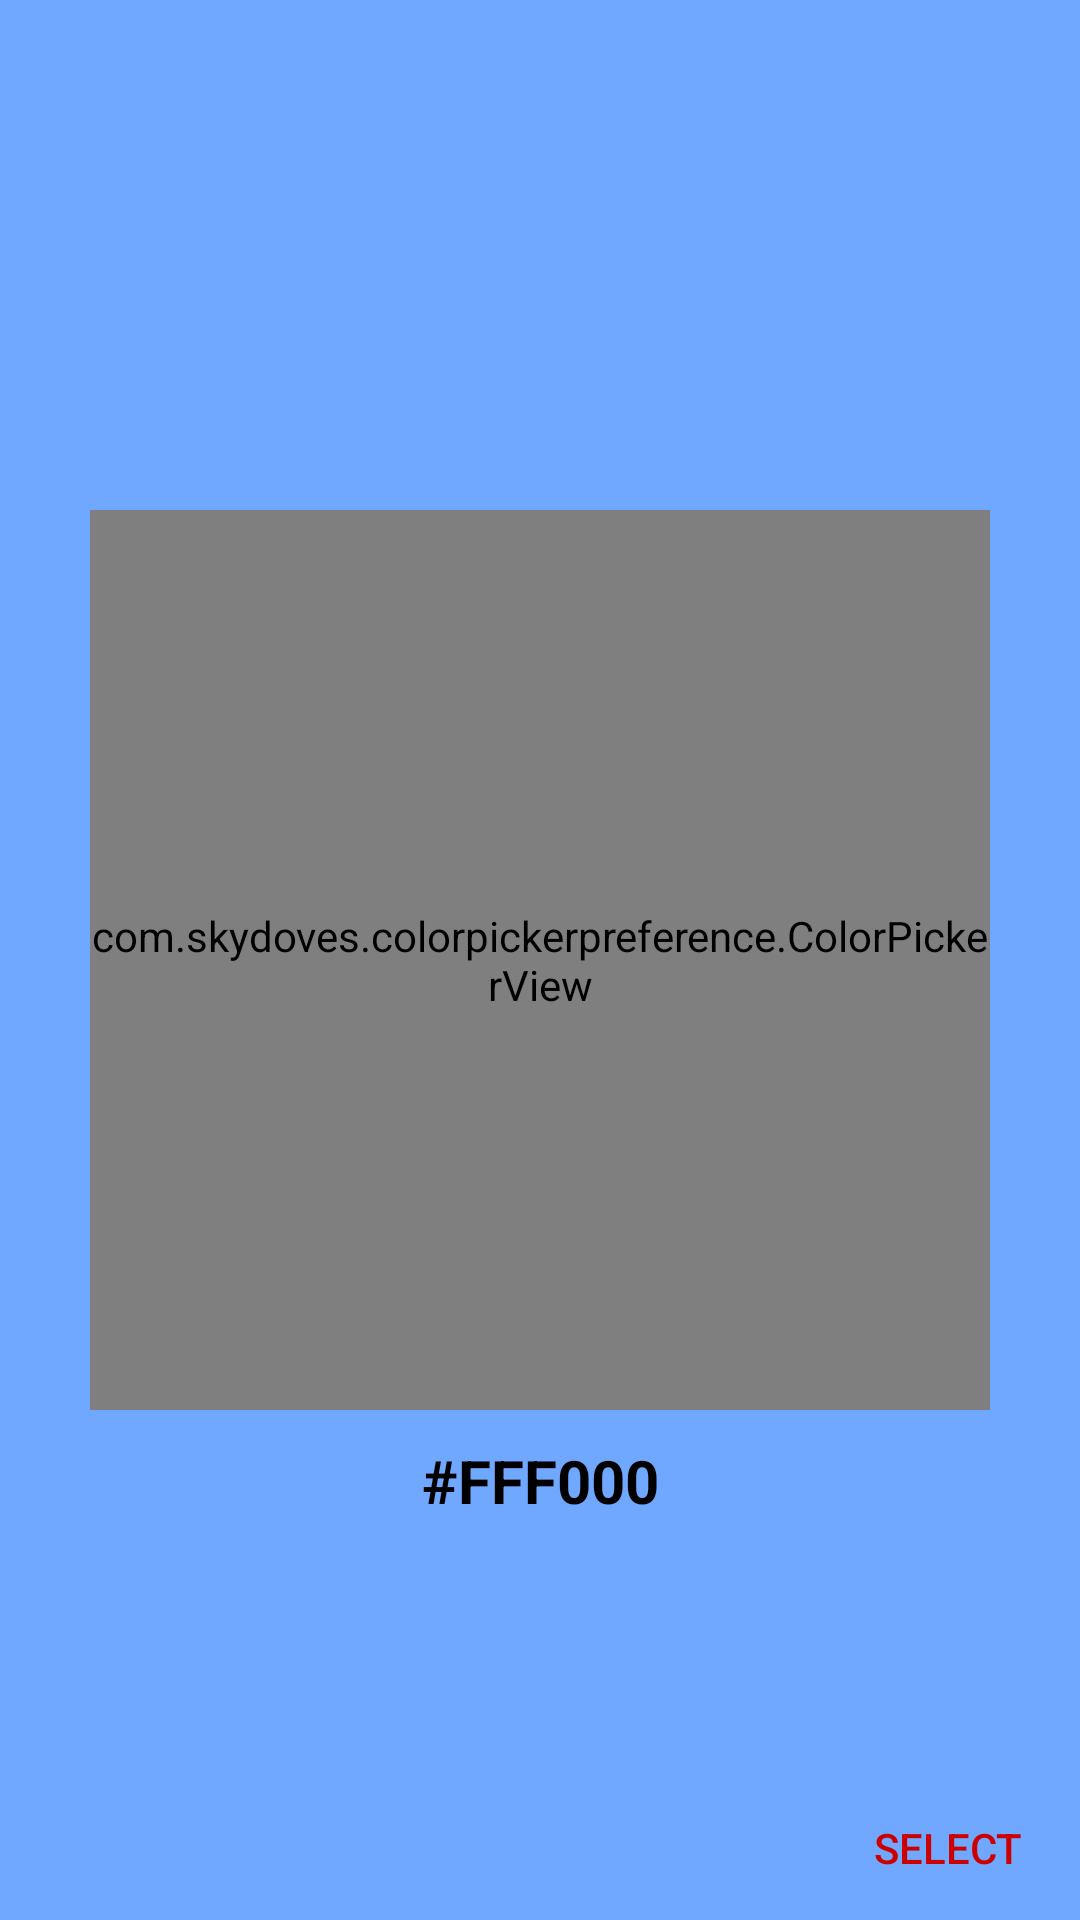

Layout XML and referenced resources for this Android screen:
<!-- AndroidManifest.xml: application theme AppTheme -->
<!-- res/layout/color_picker_fragment.xml -->
<?xml version="1.0" encoding="utf-8"?>
<RelativeLayout
    android:id="@+id/parentLayout"
    xmlns:android="http://schemas.android.com/apk/res/android"
    android:layout_width="match_parent"
    android:layout_height="match_parent"
    android:layout_margin="@dimen/standard_margin"
    xmlns:app="http://schemas.android.com/apk/res-auto"
    android:background="#70a7ff">

    <com.skydoves.colorpickerpreference.ColorPickerView
        android:id="@+id/colorPickerView"
        android:layout_width="300dp"
        android:layout_height="300dp"
        android:layout_centerInParent="true"
        app:palette="@drawable/palette"
        app:selector="@drawable/wheel"/>

    <TextView
        android:id="@+id/colorText"
        android:layout_width="match_parent"
        android:layout_height="wrap_content"
        android:layout_margin="@dimen/standard_margin"
        android:layout_below="@id/colorPickerView"
        android:gravity="center"
        android:textSize="@dimen/text_size"
        android:text="#FFF000"
        android:textStyle="bold"
        android:textColor="@android:color/black"/>

    <Button
        android:id="@+id/chouseButton"
        android:layout_width="wrap_content"
        android:layout_height="wrap_content"
        android:layout_alignParentBottom="true"
        android:layout_alignParentEnd="true"
        android:text="@string/selectButton"
        android:textColor="@android:color/holo_red_dark"
        android:background="@drawable/borderless_button_shape"/>
</RelativeLayout>
<!-- resources referenced by this layout -->
<resources>
  <dimen name="standard_margin">10dp</dimen>
  <dimen name="text_size">20sp</dimen>
  <!-- drawable borderless_button_shape (drawable) -->
  <?xml version="1.0" encoding="utf-8"?>
  <selector xmlns:android="http://schemas.android.com/apk/res/android">
      <item>
          <shape>
              <solid android:color="#00ffffff"/>
          </shape>
      </item>
  </selector>
  <string name="selectButton">Select</string>
  <style name="AppTheme" parent="Theme.AppCompat.Light.DarkActionBar">
          
          <item name="colorPrimary">@color/colorPrimary</item>
          <item name="colorPrimaryDark">@color/colorPrimaryDark</item>
          <item name="colorAccent">@color/colorAccent</item>
      </style>
  <color name="colorPrimary">#ff5526</color>
  <color name="colorPrimaryDark">#ff5526</color>
  <color name="colorAccent">#ff3a0e</color>
</resources>
